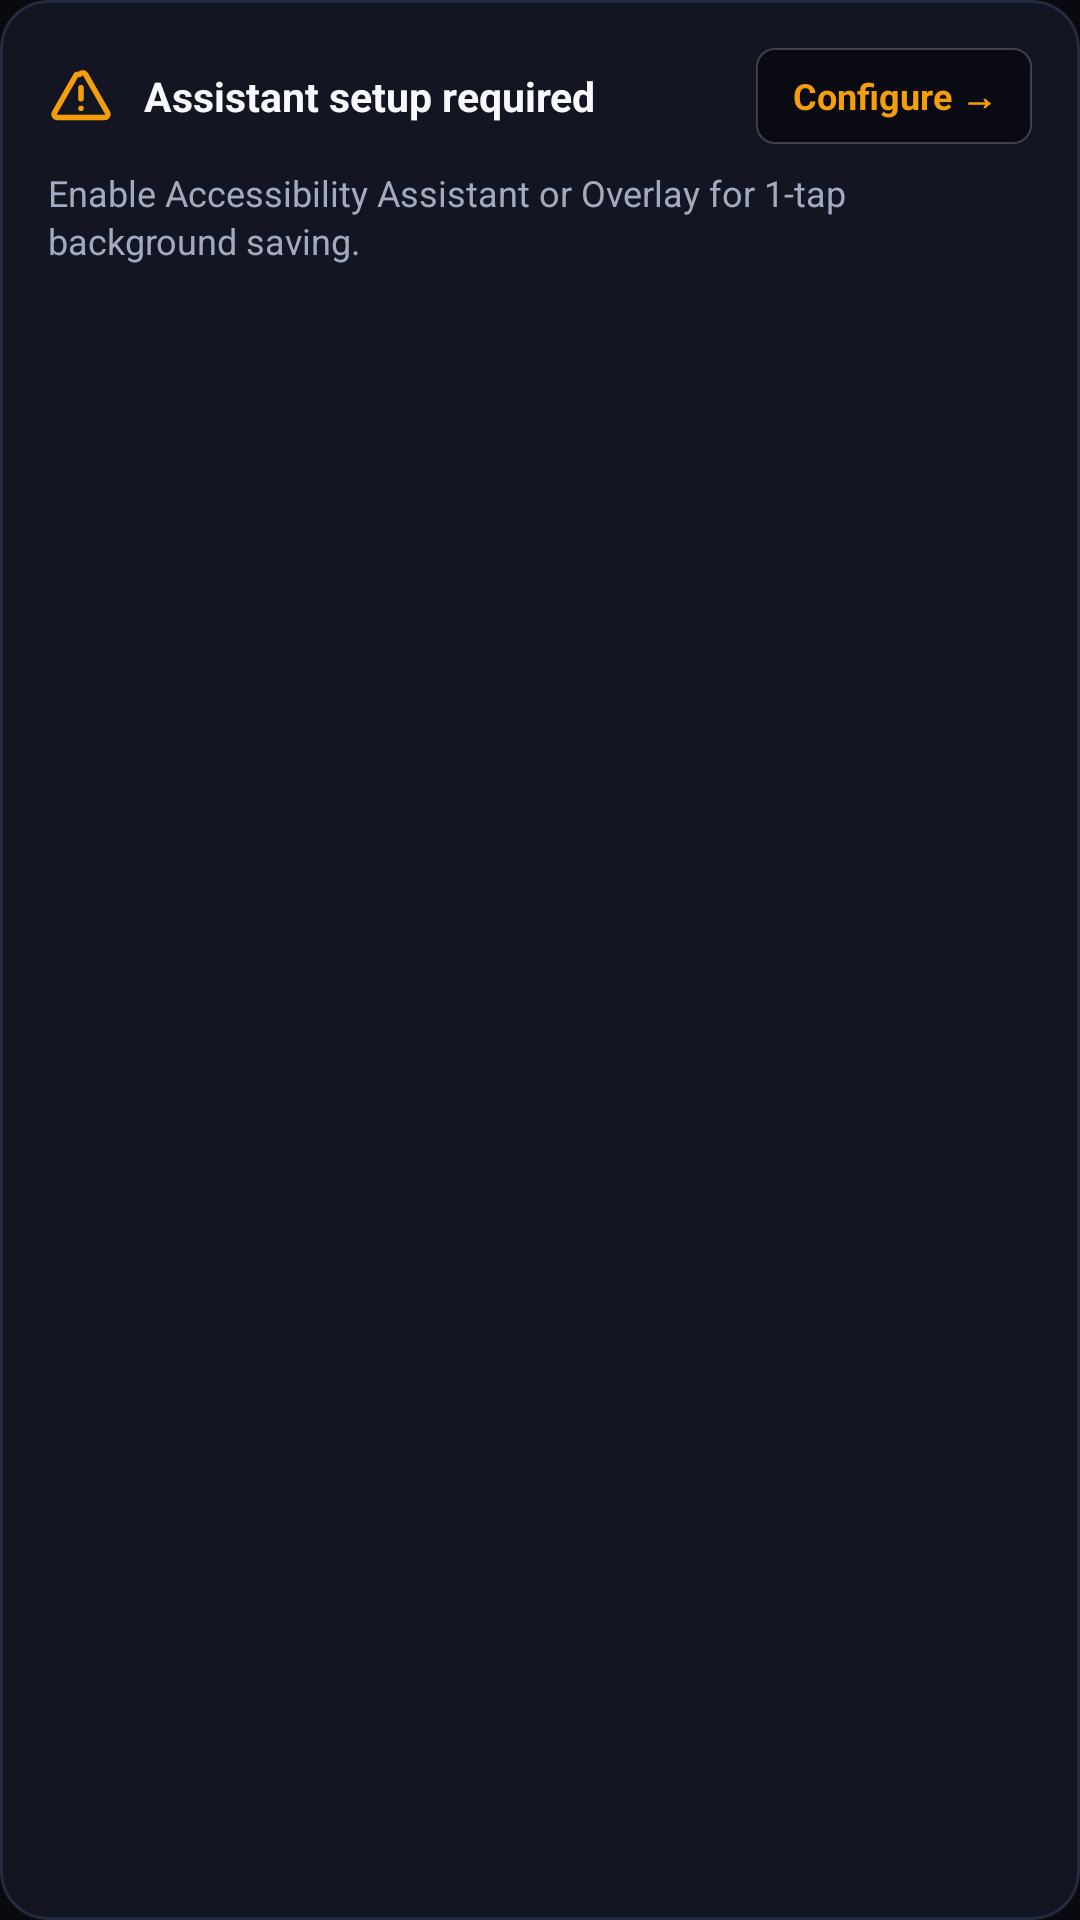

Android layout source for this screen:
<!-- AndroidManifest.xml: application theme Theme.InstaSave -->
<!-- res/layout/banner_permissions_alert.xml -->
<?xml version="1.0" encoding="utf-8"?>
<com.google.android.material.card.MaterialCardView
    xmlns:android="http://schemas.android.com/apk/res/android"
    xmlns:app="http://schemas.android.com/apk/res-auto"
    android:id="@+id/cardPermissionsBanner"
    android:layout_width="match_parent"
    android:layout_height="wrap_content"
    android:clickable="true"
    android:focusable="true"
    app:cardCornerRadius="16dp"
    app:cardBackgroundColor="@color/card_bg"
    app:strokeColor="@color/card_stroke"
    app:strokeWidth="1dp"
    app:cardElevation="0dp"
    app:rippleColor="#208A67FF">

    <LinearLayout
        android:layout_width="match_parent"
        android:layout_height="wrap_content"
        android:orientation="vertical"
        android:padding="16dp">

        <LinearLayout
            android:layout_width="match_parent"
            android:layout_height="wrap_content"
            android:orientation="horizontal"
            android:gravity="center_vertical">

            <ImageView
                android:layout_width="22dp"
                android:layout_height="22dp"
                android:src="@drawable/ic_warning"
                app:tint="@color/status_amber"
                android:contentDescription="Permission Warning" />

            <TextView
                android:layout_width="0dp"
                android:layout_height="wrap_content"
                android:layout_weight="1"
                android:layout_marginStart="10dp"
                android:text="Assistant setup required"
                android:textColor="@color/text_primary"
                android:textStyle="bold"
                android:textSize="13.5sp" />

            <TextView
                android:id="@+id/btnBannerSettings"
                android:layout_width="wrap_content"
                android:layout_height="32dp"
                android:gravity="center"
                android:text="Configure →"
                android:textColor="@color/status_amber"
                android:textStyle="bold"
                android:textSize="12sp"
                android:background="@drawable/bg_badge_compact"
                android:paddingStart="12dp"
                android:paddingEnd="12dp" />
        </LinearLayout>

        <TextView
            android:id="@+id/tvMissingPermissionsText"
            android:layout_width="match_parent"
            android:layout_height="wrap_content"
            android:layout_marginTop="8dp"
            android:text="Enable Accessibility Assistant or Overlay for 1-tap background saving."
            android:textColor="@color/text_secondary"
            android:textSize="12sp"
            android:lineSpacingExtra="2dp" />
    </LinearLayout>
</com.google.android.material.card.MaterialCardView>
<!-- resources referenced by this layout -->
<resources>
  <color name="card_bg">#131622</color>
  <color name="card_stroke">#252B3E</color>
  <color name="status_amber">#F59E0B</color>
  <color name="text_primary">#F8F9FD</color>
  <color name="text_secondary">#A2AABF</color>
  <!-- drawable bg_badge_compact (drawable) -->
  <?xml version="1.0" encoding="utf-8"?>
  <shape xmlns:android="http://schemas.android.com/apk/res/android"
      android:shape="rectangle">
      <solid android:color="#D9090A10" />
      <corners android:radius="6dp" />
      <stroke
          android:width="0.5dp"
          android:color="#33FFFFFF" />
  </shape>
  <!-- drawable ic_warning (drawable) -->
  <?xml version="1.0" encoding="utf-8"?>
  <vector xmlns:android="http://schemas.android.com/apk/res/android"
      android:width="24dp"
      android:height="24dp"
      android:viewportWidth="24"
      android:viewportHeight="24">
  
      
      <path
          android:strokeColor="#FFFFFFFF"
          android:strokeWidth="2.0"
          android:strokeLineCap="round"
          android:strokeLineJoin="round"
          android:pathData="M10.3,4.2 L2.4,18 C1.9,18.8 2.5,19.8 3.5,19.8 H20.5 C21.5,19.8 22.1,18.8 21.6,18 L13.7,4.2 C13.2,3.4 12,3.4 11.5,4.2 Z" />
  
      
      <path
          android:strokeColor="#FFFFFFFF"
          android:strokeWidth="2.0"
          android:strokeLineCap="round"
          android:pathData="M12,9 V13" />
  
      
      <path
          android:fillColor="#FFFFFFFF"
          android:pathData="M12,16.5 m -1,0 a 1,1 0 1,0 2,0 a 1,1 0 1,0 -2,0" />
  
  </vector>
  <color name="insta_pink">#8A67FF</color>
  <color name="bg_dark">#090A10</color>
  <color name="white">#FFFFFFFF</color>
  <color name="insta_coral">#FF3377</color>
  <color name="surface_elevated">#1E2335</color>
  <style name="Widget.InstaSave.BottomNav" parent="Widget.Material3.BottomNavigationView">
          <item name="itemActiveIndicatorStyle">@style/Widget.InstaSave.BottomNav.Indicator</item>
          <item name="itemRippleColor">#208A67FF</item>
      </style>
  <style name="ThemeOverlay.InstaSave.BottomSheetDialog" parent="ThemeOverlay.Material3.BottomSheetDialog">
          <item name="android:backgroundDimAmount">0.80</item>
          <item name="android:backgroundDimEnabled">true</item>
          <item name="bottomSheetStyle">@style/Widget.InstaSave.BottomSheet</item>
      </style>
  <style name="ThemeOverlay.InstaSave.MaterialAlertDialog" parent="ThemeOverlay.Material3.MaterialAlertDialog">
          <item name="android:backgroundDimAmount">0.80</item>
          <item name="android:backgroundDimEnabled">true</item>
          <item name="colorSurface">@color/card_bg</item>
      </style>
  <style name="Widget.InstaSave.BottomNav.Indicator" parent="Widget.Material3.BottomNavigationView.ActiveIndicator">
          <item name="android:color">#25213D</item>
          <item name="android:width">60dp</item>
          <item name="android:height">32dp</item>
          <item name="shapeAppearance">@style/ShapeAppearance.InstaSave.NavIndicator</item>
      </style>
  <style name="Widget.InstaSave.BottomSheet" parent="Widget.Material3.BottomSheet">
          <item name="android:background">@android:color/transparent</item>
          <item name="backgroundTint">@android:color/transparent</item>
      </style>
  <style name="ShapeAppearance.InstaSave.NavIndicator" parent="ShapeAppearance.Material3.Corner.Full">
          <item name="cornerSize">16dp</item>
      </style>
</resources>
